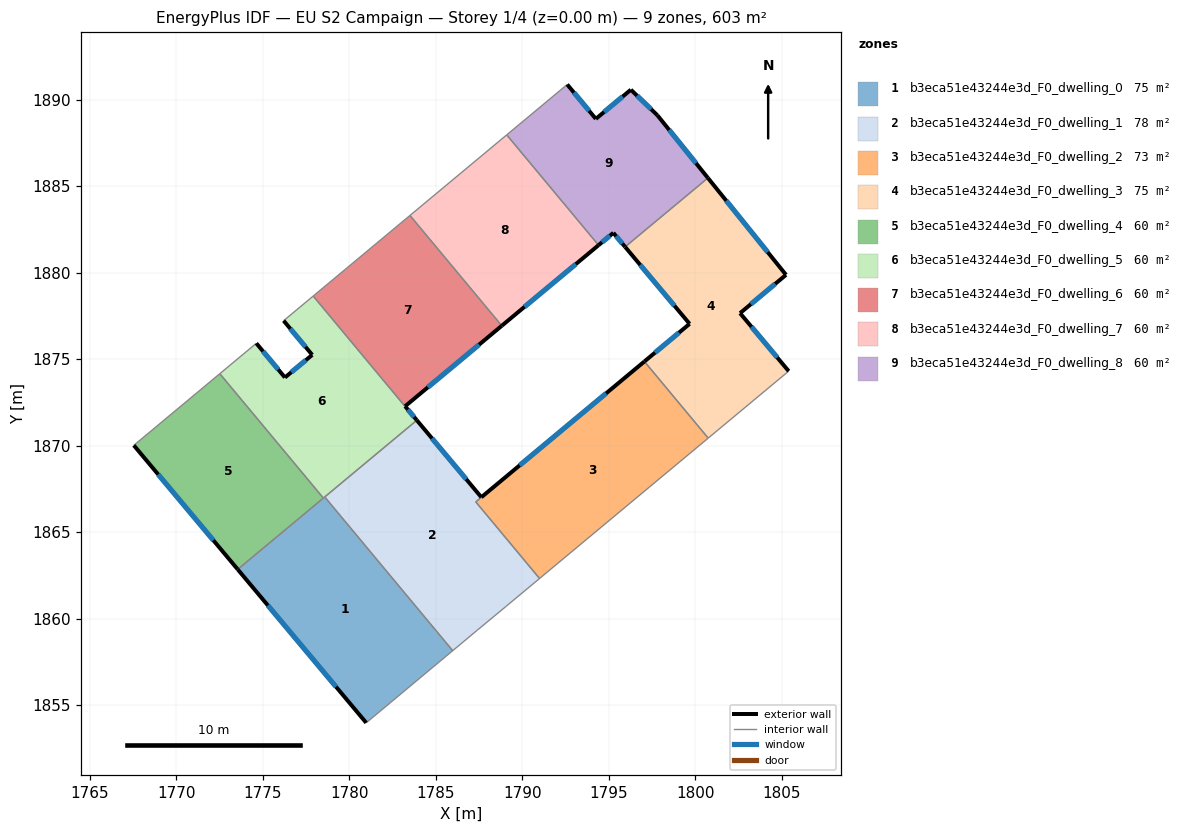
=== STOREY PLAN SPEC (per zone: floor XY polygon, exterior-wall plan segments, windows/doors) ===
zone 1: b3eca51e43244e3d_F0_dwelling_0  (75.4 m²)
  floor: (1778.58, 1867.04) (1785.97, 1858.16) (1780.97, 1853.99) (1773.55, 1862.85)
  exterior wall: (1773.55, 1862.85) – (1780.97, 1853.99)  [11.6 m]
    window: (1775.29, 1860.77) – (1779.23, 1856.07)  [9.8 m²]
  interior walls: 4
zone 2: b3eca51e43244e3d_F0_dwelling_1  (77.8 m²)
  floor: (1787.63, 1867.02) (1787.30, 1866.75) (1790.99, 1862.33) (1789.05, 1860.72) (1787.38, 1859.33) (1785.97, 1858.16) (1778.58, 1867.04) (1783.90, 1871.47)
  exterior wall: (1787.63, 1867.02) – (1783.90, 1871.47)  [5.8 m]
    window: (1786.75, 1868.07) – (1784.77, 1870.43)  [4.9 m²]
  interior walls: 8
zone 3: b3eca51e43244e3d_F0_dwelling_2  (73.1 m²)
  floor: (1797.05, 1874.87) (1800.73, 1870.44) (1790.99, 1862.33) (1787.30, 1866.75)
  exterior wall: (1797.05, 1874.87) – (1787.63, 1867.02)  [12.3 m]
    window: (1794.84, 1873.03) – (1789.84, 1868.87)  [10.3 m²]
  interior walls: 4
zone 4: b3eca51e43244e3d_F0_dwelling_3  (75.4 m²)
  floor: (1800.72, 1885.47) (1805.23, 1879.87) (1802.58, 1877.66) (1805.39, 1874.31) (1800.73, 1870.44) (1797.05, 1874.87) (1799.66, 1877.04) (1795.93, 1881.49)
  exterior wall: (1799.66, 1877.04) – (1797.05, 1874.87)  [3.4 m]
    window: (1799.05, 1876.53) – (1797.66, 1875.38)  [2.9 m²]
  exterior wall: (1795.93, 1881.49) – (1799.66, 1877.04)  [5.8 m]
    window: (1796.81, 1880.45) – (1798.79, 1878.09)  [4.9 m²]
  exterior wall: (1805.23, 1879.87) – (1800.72, 1885.47)  [7.2 m]
    window: (1804.17, 1881.19) – (1801.78, 1884.16)  [6.1 m²]
  exterior wall: (1802.58, 1877.66) – (1805.23, 1879.87)  [3.5 m]
    window: (1803.20, 1878.18) – (1804.61, 1879.35)  [2.9 m²]
  exterior wall: (1805.39, 1874.31) – (1802.58, 1877.66)  [4.4 m]
    window: (1804.73, 1875.10) – (1803.24, 1876.87)  [3.7 m²]
  interior walls: 3
zone 5: b3eca51e43244e3d_F0_dwelling_4  (60.4 m²)
  floor: (1772.51, 1874.16) (1778.50, 1866.97) (1773.55, 1862.85) (1767.54, 1870.02)
  exterior wall: (1767.54, 1870.02) – (1773.55, 1862.85)  [9.4 m]
    window: (1768.95, 1868.34) – (1772.14, 1864.54)  [7.9 m²]
  interior walls: 3
zone 6: b3eca51e43244e3d_F0_dwelling_5  (60.4 m²)
  floor: (1777.91, 1878.65) (1783.89, 1871.46) (1778.50, 1866.97) (1772.51, 1874.16) (1774.62, 1875.92) (1776.28, 1873.94) (1777.85, 1875.25) (1776.20, 1877.22)
  exterior wall: (1776.28, 1873.94) – (1774.62, 1875.92)  [2.6 m]
    window: (1775.89, 1874.41) – (1775.01, 1875.45)  [2.2 m²]
  exterior wall: (1777.85, 1875.25) – (1776.28, 1873.94)  [2.0 m]
    window: (1777.48, 1874.94) – (1776.65, 1874.25)  [1.7 m²]
  exterior wall: (1776.20, 1877.22) – (1777.85, 1875.25)  [2.6 m]
    window: (1776.59, 1876.76) – (1777.47, 1875.71)  [2.2 m²]
  interior walls: 6
zone 7: b3eca51e43244e3d_F0_dwelling_6  (60.3 m²)
  floor: (1783.50, 1883.31) (1788.81, 1876.93) (1783.22, 1872.28) (1783.90, 1871.47) (1783.89, 1871.46) (1777.91, 1878.65)
  exterior wall: (1783.90, 1871.47) – (1783.22, 1872.28)  [1.1 m]
    window: (1783.74, 1871.66) – (1783.38, 1872.09)  [0.9 m²]
  exterior wall: (1783.22, 1872.28) – (1788.81, 1876.93)  [7.3 m]
    window: (1784.53, 1873.37) – (1787.50, 1875.84)  [6.1 m²]
  interior walls: 4
zone 8: b3eca51e43244e3d_F0_dwelling_7  (60.3 m²)
  floor: (1789.09, 1887.96) (1794.40, 1881.59) (1788.81, 1876.93) (1783.50, 1883.31)
  exterior wall: (1788.81, 1876.93) – (1794.40, 1881.59)  [7.3 m]
    window: (1790.12, 1878.03) – (1793.09, 1880.50)  [6.1 m²]
  interior walls: 3
zone 9: b3eca51e43244e3d_F0_dwelling_8  (60.3 m²)
  floor: (1797.80, 1889.10) (1800.72, 1885.47) (1795.93, 1881.49) (1795.25, 1882.30) (1794.40, 1881.59) (1789.09, 1887.96) (1792.59, 1890.87) (1794.24, 1888.89) (1796.27, 1890.57)
  exterior wall: (1797.80, 1889.10) – (1796.27, 1890.57)  [2.1 m]
    window: (1797.44, 1889.44) – (1796.63, 1890.23)  [1.8 m²]
  exterior wall: (1800.72, 1885.47) – (1797.80, 1889.10)  [4.7 m]
    window: (1800.03, 1886.32) – (1798.48, 1888.25)  [3.9 m²]
  exterior wall: (1795.25, 1882.30) – (1795.93, 1881.49)  [1.1 m]
    window: (1795.41, 1882.11) – (1795.77, 1881.68)  [0.9 m²]
  exterior wall: (1794.40, 1881.59) – (1795.25, 1882.30)  [1.1 m]
    window: (1794.60, 1881.76) – (1795.05, 1882.13)  [0.9 m²]
  exterior wall: (1794.24, 1888.89) – (1792.59, 1890.87)  [2.6 m]
    window: (1793.85, 1889.35) – (1792.98, 1890.41)  [2.2 m²]
  exterior wall: (1796.27, 1890.57) – (1794.24, 1888.89)  [2.6 m]
    window: (1795.79, 1890.18) – (1794.72, 1889.28)  [2.2 m²]
  interior walls: 3

=== DERIVED (storey summary) ===
Building: EU S2 Campaign
Storey: 1 of 4  (floor level z = 0.00 m)
Storey gross floor area: 603.5 m²
Zones on this storey: 9
  - b3eca51e43244e3d_F0_dwelling_0: floor 75.4 m²; exterior wall 11.6 m (34.7 m²); 1 window(s) 9.8 m²; WWR 28.1%
  - b3eca51e43244e3d_F0_dwelling_1: floor 77.8 m²; exterior wall 5.8 m (17.4 m²); 1 window(s) 4.9 m²; WWR 28.1%
  - b3eca51e43244e3d_F0_dwelling_2: floor 73.1 m²; exterior wall 12.3 m (36.8 m²); 1 window(s) 10.3 m²; WWR 28.1%
  - b3eca51e43244e3d_F0_dwelling_3: floor 75.4 m²; exterior wall 24.2 m (72.7 m²); 5 window(s) 20.4 m²; WWR 28.1%
  - b3eca51e43244e3d_F0_dwelling_4: floor 60.4 m²; exterior wall 9.4 m (28.1 m²); 1 window(s) 7.9 m²; WWR 28.1%
  - b3eca51e43244e3d_F0_dwelling_5: floor 60.4 m²; exterior wall 7.2 m (21.6 m²); 3 window(s) 6.1 m²; WWR 28.1%
  - b3eca51e43244e3d_F0_dwelling_6: floor 60.3 m²; exterior wall 8.3 m (25.0 m²); 2 window(s) 7.0 m²; WWR 28.1%
  - b3eca51e43244e3d_F0_dwelling_7: floor 60.3 m²; exterior wall 7.3 m (21.8 m²); 1 window(s) 6.1 m²; WWR 28.1%
  - b3eca51e43244e3d_F0_dwelling_8: floor 60.3 m²; exterior wall 14.2 m (42.5 m²); 6 window(s) 12.0 m²; WWR 28.1%
Zone adjacency (shared interzone walls):
  - b3eca51e43244e3d_F0_dwelling_0 ↔ b3eca51e43244e3d_F0_dwelling_1
  - b3eca51e43244e3d_F0_dwelling_0 ↔ b3eca51e43244e3d_F0_dwelling_4
  - b3eca51e43244e3d_F0_dwelling_0 ↔ b3eca51e43244e3d_F0_dwelling_5
  - b3eca51e43244e3d_F0_dwelling_1 ↔ b3eca51e43244e3d_F0_dwelling_2
  - b3eca51e43244e3d_F0_dwelling_1 ↔ b3eca51e43244e3d_F0_dwelling_5
  - b3eca51e43244e3d_F0_dwelling_1 ↔ b3eca51e43244e3d_F0_dwelling_6
  - b3eca51e43244e3d_F0_dwelling_2 ↔ b3eca51e43244e3d_F0_dwelling_3
  - b3eca51e43244e3d_F0_dwelling_3 ↔ b3eca51e43244e3d_F0_dwelling_8
  - b3eca51e43244e3d_F0_dwelling_4 ↔ b3eca51e43244e3d_F0_dwelling_5
  - b3eca51e43244e3d_F0_dwelling_5 ↔ b3eca51e43244e3d_F0_dwelling_6
  - b3eca51e43244e3d_F0_dwelling_6 ↔ b3eca51e43244e3d_F0_dwelling_7
  - b3eca51e43244e3d_F0_dwelling_7 ↔ b3eca51e43244e3d_F0_dwelling_8